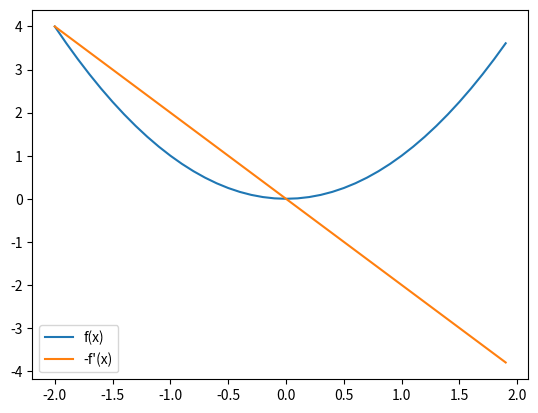

Source code (Python):
import numpy as np
from matplotlib import pyplot as plt


def f(x):
    """最小値を求めたい関数"""
    return x ** 2


def df(x):
    """最小値を求めたい関数の一階導関数"""
    return 2 * x


def main():
    x = np.arange(-2, 2, 0.1)

    y = f(x)
    plt.plot(x, y, label='f(x)')

    y_dash = df(x)
    # 一階導関数の符号を反転させる
    plt.plot(x, -y_dash, label='-f\'(x)')

    plt.legend()
    plt.show()


if __name__ == '__main__':
    main()
